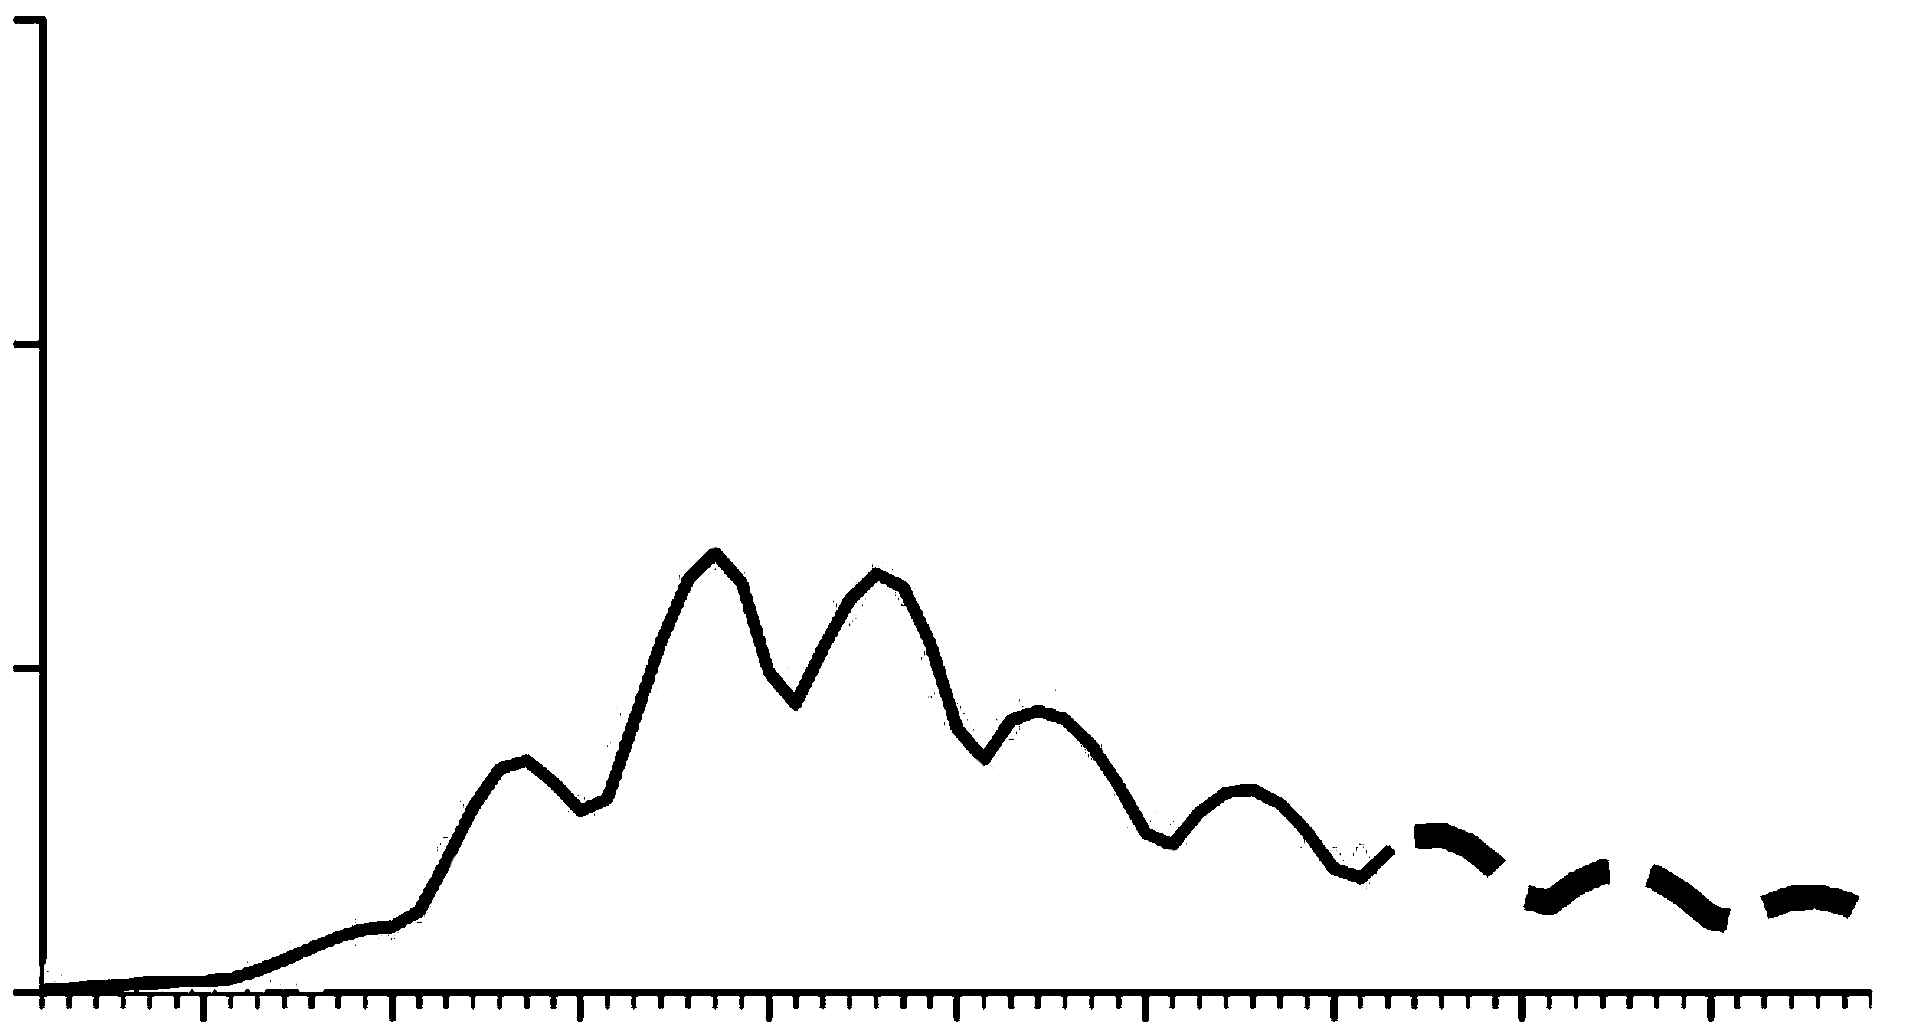

The table this chart was drawn from, first rows:
-0.7967034229130201, 91.81000083937033
-0.7083, 90.33
-0.6234, 104.3
-0.5385, 110.1
-0.4536, 116.3
-0.3688, 126.9
-0.2839, 139.5
-0.199, 141.9
-0.1141, 153
-0.02922, 155.4
0.05566, 175.1
0.1405, 199.7
0.2259, 266.6
0.3103, 353.9
0.3928, 432.9
0.4789, 551.5
0.5649, 661.2
0.6497, 762.4
0.7346, 856.8
0.8187, 924.9
0.9057, 965.6
0.991, 982.2
1.072, 1110
1.155, 1262
1.207, 1556
1.259, 1822
1.291, 2136
1.358, 2373
1.415, 2665
1.485, 3029
1.552, 3310
1.636, 3491
1.721, 3519
1.806, 3338
1.878, 3099
1.947, 2930
1.988, 2779
2.071, 2869
2.153, 3015
2.19, 3324
2.23, 3587
2.266, 3924
2.29, 4232
2.331, 4484
2.37, 4844
2.402, 5122
2.431, 5407
2.469, 5679
2.511, 5947
2.553, 6199
2.598, 6408
2.673, 6592
2.753, 6603
2.806, 6395
2.867, 6177
2.901, 5822
2.936, 5489
2.967, 5185
3.001, 4899
3.048, 4689
3.117, 4496
... 73 more rows
